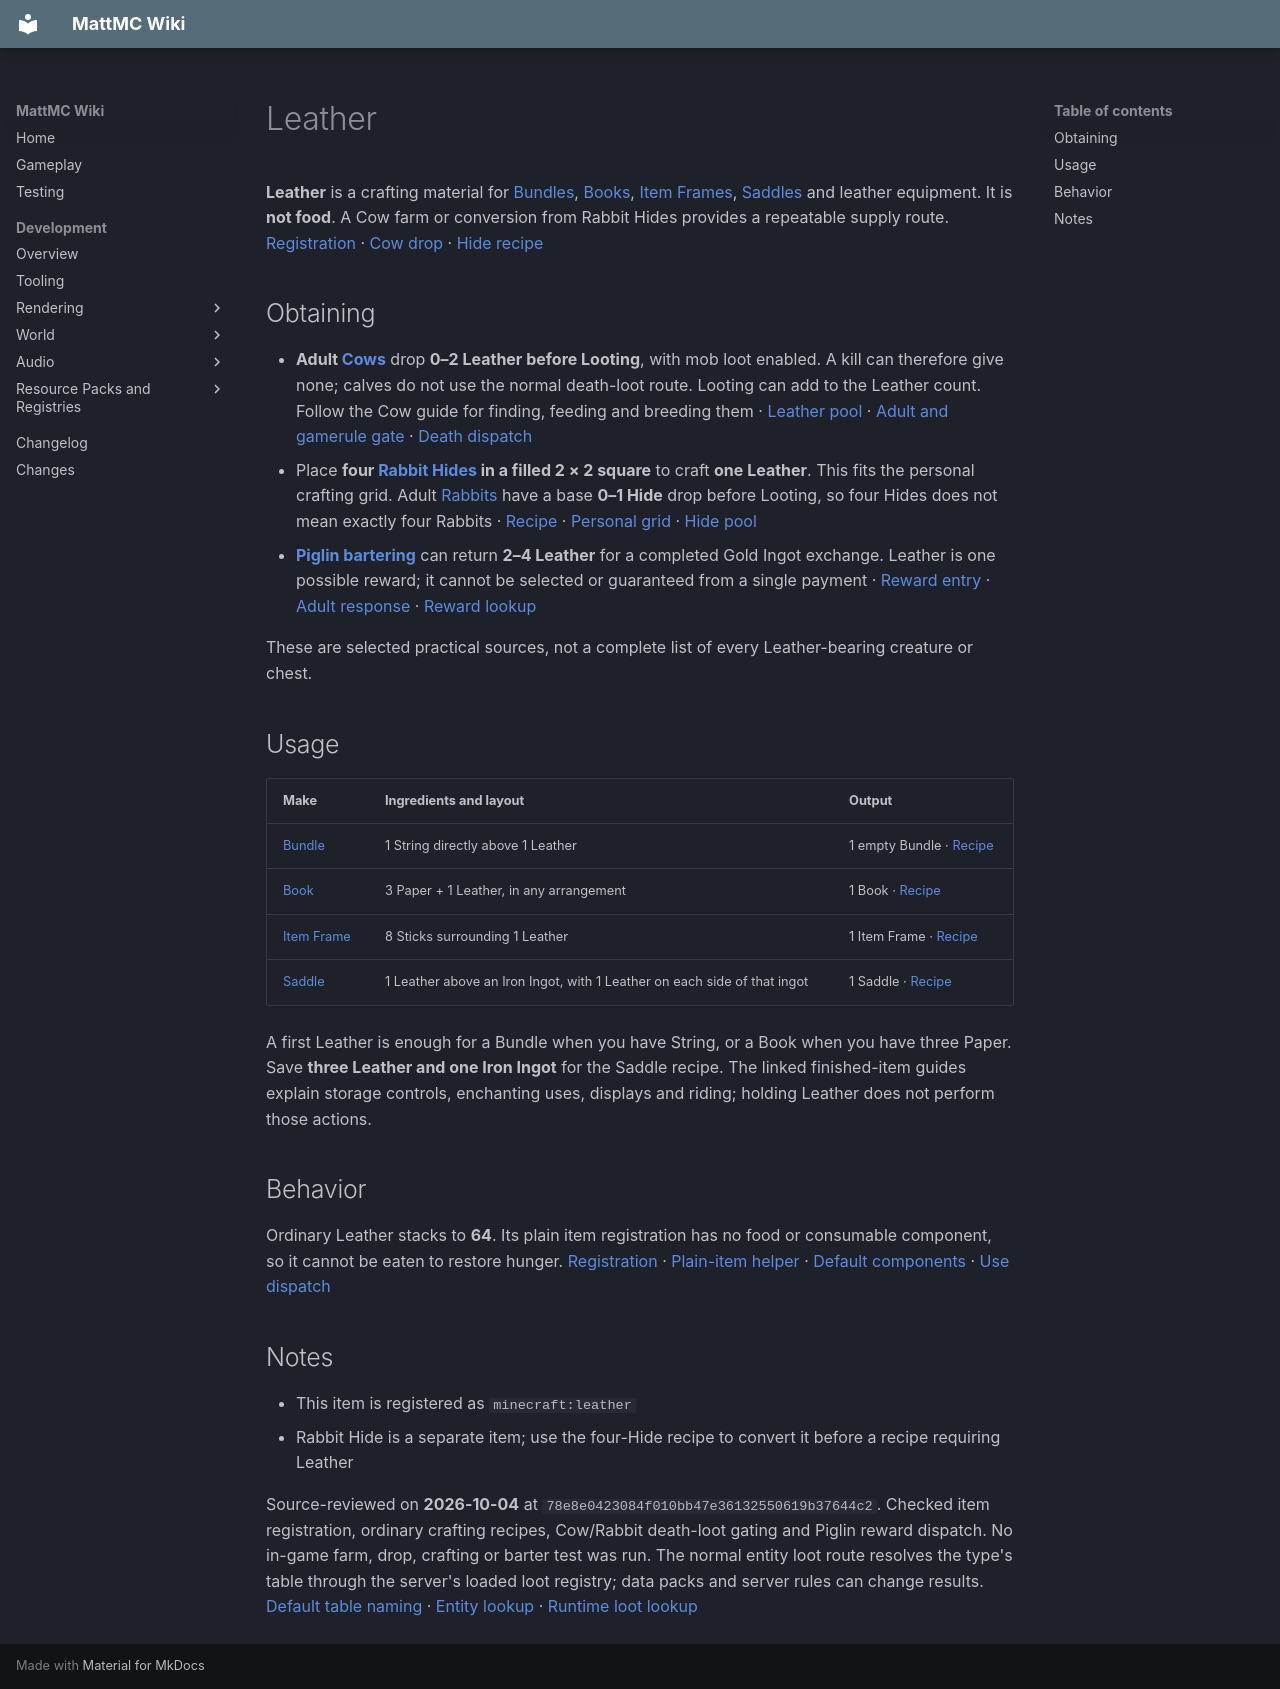

repository: HungLo2020/MattMC · page: gameplay/items/Leather/index.html · generator: mkdocs

# Leather

**Leather** is a crafting material for [Bundles](Bundle.md), [Books](Book.md), [Item Frames](ItemFrame.md), [Saddles](Saddle.md) and leather equipment. It is **not food**. A Cow farm or conversion from Rabbit Hides provides a repeatable supply route. [Registration][leather-item] · [Cow drop][cow-loot] · [Hide recipe][leather-craft]

## Obtaining

- **Adult [Cows](../mobs/Cow.md)** drop **0–2 Leather before Looting**, with mob loot enabled. A kill can therefore give none; calves do not use the normal death-loot route. Looting can add to the Leather count. Follow the Cow guide for finding, feeding and breeding them · [Leather pool][cow-loot] · [Adult and gamerule gate][loot-gate] · [Death dispatch][loot-dispatch]
- Place **four [Rabbit Hides](RabbitHide.md) in a filled 2 × 2 square** to craft **one Leather**. This fits the personal crafting grid. Adult [Rabbits](../mobs/Rabbit.md#drops-and-looting) have a base **0–1 Hide** drop before Looting, so four Hides does not mean exactly four Rabbits · [Recipe][leather-craft] · [Personal grid][personal-grid] · [Hide pool][rabbit-loot]
- **[Piglin bartering](../mobs/Piglin.md#bartering)** can return **2–4 Leather** for a completed Gold Ingot exchange. Leather is one possible reward; it cannot be selected or guaranteed from a single payment · [Reward entry][barter-leather] · [Adult response][barter-response] · [Reward lookup][barter-loot-call]

These are selected practical sources, not a complete list of every Leather-bearing creature or chest.

## Usage

| Make | Ingredients and layout | Output |
| --- | --- | --- |
| [Bundle](Bundle.md) | 1 String directly above 1 Leather | 1 empty Bundle · [Recipe][bundle] |
| [Book](Book.md) | 3 Paper + 1 Leather, in any arrangement | 1 Book · [Recipe][book] |
| [Item Frame](ItemFrame.md) | 8 Sticks surrounding 1 Leather | 1 Item Frame · [Recipe][frame] |
| [Saddle](Saddle.md) | 1 Leather above an Iron Ingot, with 1 Leather on each side of that ingot | 1 Saddle · [Recipe][saddle] |

A first Leather is enough for a Bundle when you have String, or a Book when you have three Paper. Save **three Leather and one Iron Ingot** for the Saddle recipe. The linked finished-item guides explain storage controls, enchanting uses, displays and riding; holding Leather does not perform those actions.

## Behavior

Ordinary Leather stacks to **64**. Its plain item registration has no food or consumable component, so it cannot be eaten to restore hunger. [Registration][leather-item] · [Plain-item helper][item-helper] · [Default components][stack-default] · [Use dispatch][item-use]

## Notes

- This item is registered as `minecraft:leather`
- Rabbit Hide is a separate item; use the four-Hide recipe to convert it before a recipe requiring Leather

Source-reviewed on **2026-10-04** at `78e8e0423084f010bb47e36132550619b37644c2`. Checked item registration, ordinary crafting recipes, Cow/Rabbit death-loot gating and Piglin reward dispatch. No in-game farm, drop, crafting or barter test was run. The normal entity loot route resolves the type's table through the server's loaded loot registry; data packs and server rules can change results. [Default table naming][default-loot] · [Entity lookup][entity-loot] · [Runtime loot lookup][loot-load]

[leather-item]: https://github.com/HungLo2020/MattMC/blob/78e8e0423084f010bb47e36132550619b37644c2/src/main/java/net/minecraft/world/item/Items.java#L1530-L1530
[cow-loot]: https://github.com/HungLo2020/MattMC/blob/78e8e0423084f010bb47e36132550619b37644c2/src/main/resources/data/minecraft/loot_table/entities/cow.json#L1-L33
[leather-craft]: https://github.com/HungLo2020/MattMC/blob/78e8e0423084f010bb47e36132550619b37644c2/src/main/resources/data/minecraft/recipe/crafting/leather.json#L1-L15
[loot-gate]: https://github.com/HungLo2020/MattMC/blob/78e8e0423084f010bb47e36132550619b37644c2/src/main/java/net/minecraft/world/entity/LivingEntity.java#L561-L567
[loot-dispatch]: https://github.com/HungLo2020/MattMC/blob/78e8e0423084f010bb47e36132550619b37644c2/src/main/java/net/minecraft/world/entity/LivingEntity.java#L1466-L1476
[personal-grid]: https://github.com/HungLo2020/MattMC/blob/78e8e0423084f010bb47e36132550619b37644c2/src/main/java/net/minecraft/world/inventory/InventoryMenu.java#L48-L53
[rabbit-loot]: https://github.com/HungLo2020/MattMC/blob/78e8e0423084f010bb47e36132550619b37644c2/src/main/resources/data/minecraft/loot_table/entities/rabbit.json#L1-L33
[barter-leather]: https://github.com/HungLo2020/MattMC/blob/78e8e0423084f010bb47e36132550619b37644c2/src/main/resources/data/minecraft/loot_table/gameplay/piglin_bartering.json#L163-L179
[barter-response]: https://github.com/HungLo2020/MattMC/blob/78e8e0423084f010bb47e36132550619b37644c2/src/main/java/net/minecraft/world/entity/monster/piglin/PiglinAi.java#L373-L399
[barter-loot-call]: https://github.com/HungLo2020/MattMC/blob/78e8e0423084f010bb47e36132550619b37644c2/src/main/java/net/minecraft/world/entity/monster/piglin/PiglinAi.java#L440-L446
[bundle]: https://github.com/HungLo2020/MattMC/blob/78e8e0423084f010bb47e36132550619b37644c2/src/main/resources/data/minecraft/recipe/crafting/bundle.json#L1-L16
[book]: https://github.com/HungLo2020/MattMC/blob/78e8e0423084f010bb47e36132550619b37644c2/src/main/resources/data/minecraft/recipe/crafting/book.json#L1-L14
[frame]: https://github.com/HungLo2020/MattMC/blob/78e8e0423084f010bb47e36132550619b37644c2/src/main/resources/data/minecraft/recipe/crafting/item_frame.json#L1-L17
[saddle]: https://github.com/HungLo2020/MattMC/blob/78e8e0423084f010bb47e36132550619b37644c2/src/main/resources/data/minecraft/recipe/crafting/saddle.json#L1-L16
[item-helper]: https://github.com/HungLo2020/MattMC/blob/78e8e0423084f010bb47e36132550619b37644c2/src/main/java/net/minecraft/world/item/Items.java#L2792-L2798
[stack-default]: https://github.com/HungLo2020/MattMC/blob/78e8e0423084f010bb47e36132550619b37644c2/src/main/java/net/minecraft/core/component/DataComponents.java#L383-L392
[item-use]: https://github.com/HungLo2020/MattMC/blob/78e8e0423084f010bb47e36132550619b37644c2/src/main/java/net/minecraft/world/item/Item.java#L173-L197
[default-loot]: https://github.com/HungLo2020/MattMC/blob/78e8e0423084f010bb47e36132550619b37644c2/src/main/java/net/minecraft/world/entity/EntityType.java#L2064-L2066
[entity-loot]: https://github.com/HungLo2020/MattMC/blob/78e8e0423084f010bb47e36132550619b37644c2/src/main/java/net/minecraft/world/entity/Entity.java#L3922-L3924
[loot-load]: https://github.com/HungLo2020/MattMC/blob/78e8e0423084f010bb47e36132550619b37644c2/src/main/java/net/minecraft/world/entity/LivingEntity.java#L1502-L1526
